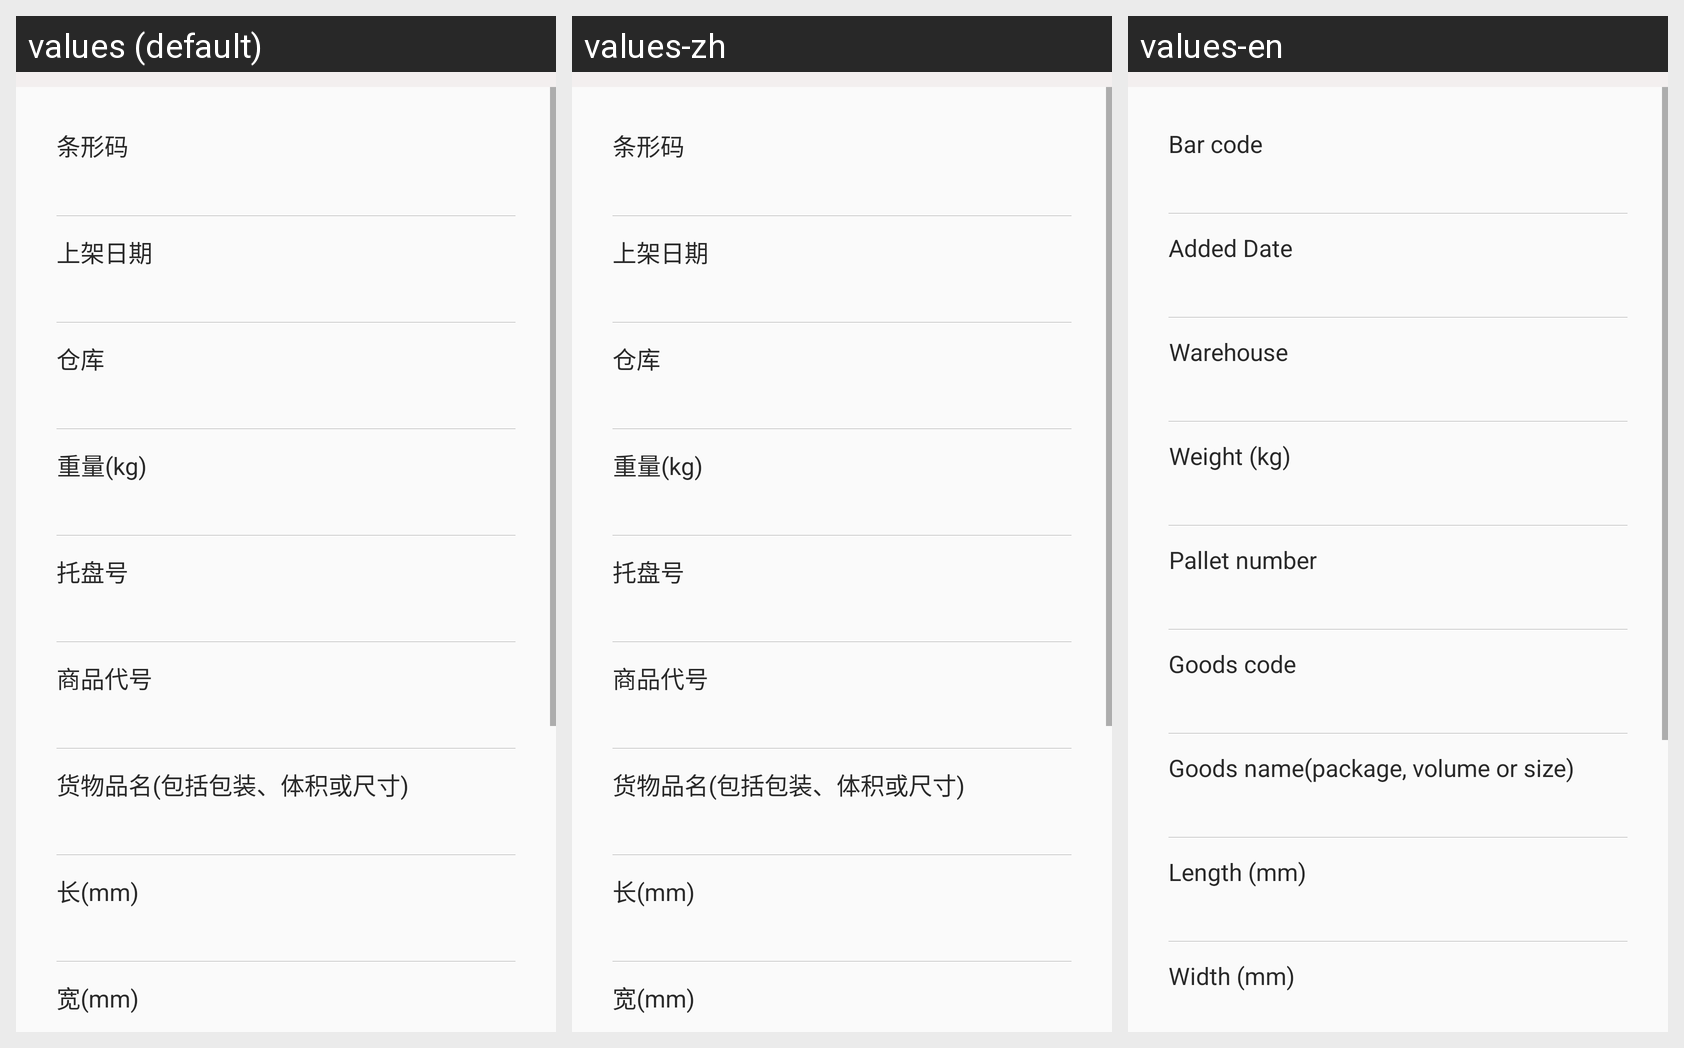

Strings drawn on this Android screen and how each of the app's shown locales translates them:
Android screen res/layout/fra_detial_puton_history.xml rendered under 3 locales, left to right: values (default), values-zh, values-en. Device: Nexus 5 (rendered at 1080×1920; each locale shown at half size, 540×960, under a caption strip naming it); theme AppTheme.
Strings drawn on this screen, with the default value and each locale's value (text and hints the layout hard-codes, and strings that could not be matched under every locale, appear in the picture but are not listed):

txm
  values: 条形码
  values-zh: 条形码
  values-en: Bar code

putOnDate
  values: 上架日期
  values-zh: 上架日期
  values-en: Added Date

ck
  values: 仓库
  values-zh: 仓库
  values-en: Warehouse

weight
  values: 重量(kg)
  values-zh: 重量(kg)
  values-en: Weight (kg)

palletNumber
  values: 托盘号
  values-zh: 托盘号
  values-en: Pallet number

productCode
  values: 商品代号
  values-zh: 商品代号
  values-en: Goods code

goodsName
  values: 货物品名(包括包装、体积或尺寸)
  values-zh: 货物品名(包括包装、体积或尺寸)
  values-en: Goods name(package, volume or size)

length
  values: 长(mm)
  values-zh: 长(mm)
  values-en: Length (mm)

width
  values: 宽(mm)
  values-zh: 宽(mm)
  values-en: Width (mm)
